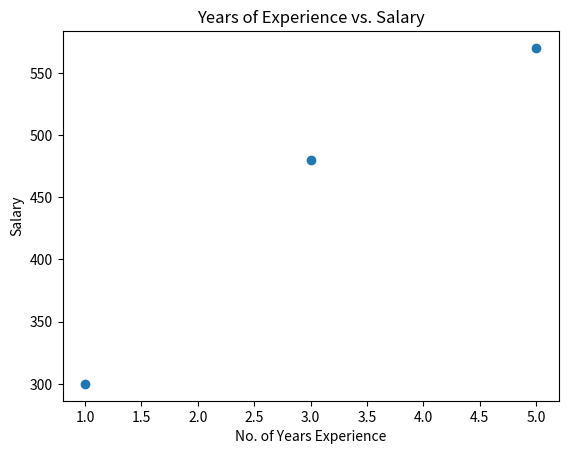

Python code for this plot:
import matplotlib.pyplot as plt

years_experience = [1, 3, 5]
salary = [300, 480, 570]

plt.scatter(years_experience, salary)
plt.xlabel('No. of Years Experience')
plt.ylabel('Salary')
plt.title('Years of Experience vs. Salary')

plt.show()
